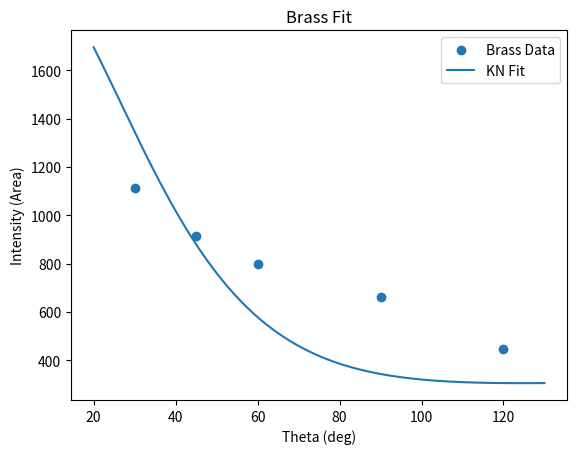
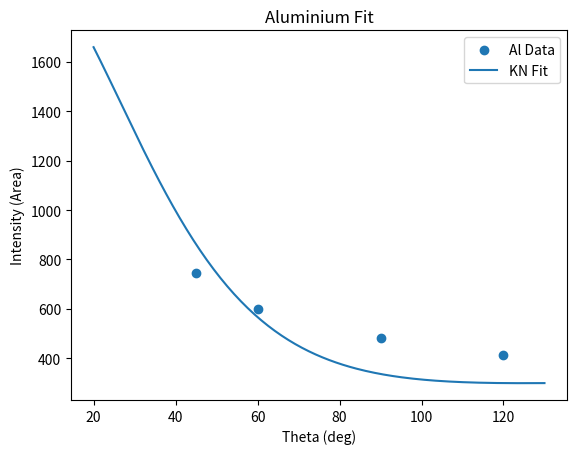

Write Python code to recreate these figures, in order.
import numpy as np
import matplotlib.pyplot as plt
from scipy.optimize import curve_fit

# -------------------------
# GIVEN DATA
# -------------------------
theta_deg_brass = np.array([30,45,60,90,120])
Area_brass = np.array([1115.0,915.0,799.0,662.0,446.0])

theta_deg_al = np.array([45,60,90,120])  # removed 30° outlier
Area_al = np.array([743.0,600.0,481.0,413.0])

E0 = 662
me = 511

theta_rad_brass = np.deg2rad(theta_deg_brass)
theta_rad_al = np.deg2rad(theta_deg_al)

# -------------------------
# Klein-Nishina function
# -------------------------
def klein_nishina(theta):
    E_prime = E0/(1 + (E0/me)*(1-np.cos(theta)))
    return (E_prime/E0)**2 * (E_prime/E0 + E0/E_prime - np.sin(theta)**2)

# Model with scale factor
def model(theta, C):
    return C * klein_nishina(theta)

# -------------------------
# FIT BRASS
# -------------------------
popt_brass, pcov_brass = curve_fit(model, theta_rad_brass, Area_brass)
C_brass = popt_brass[0]

fit_brass = model(theta_rad_brass, C_brass)

# R^2
ss_res = np.sum((Area_brass - fit_brass)**2)
ss_tot = np.sum((Area_brass - np.mean(Area_brass))**2)
R2_brass = 1 - ss_res/ss_tot

# Chi-square (Poisson errors)
sigma_brass = np.sqrt(Area_brass)
chi2_brass = np.sum(((Area_brass - fit_brass)/sigma_brass)**2)

# -------------------------
# FIT ALUMINIUM
# -------------------------
popt_al, pcov_al = curve_fit(model, theta_rad_al, Area_al)
C_al = popt_al[0]

fit_al = model(theta_rad_al, C_al)

ss_res_al = np.sum((Area_al - fit_al)**2)
ss_tot_al = np.sum((Area_al - np.mean(Area_al))**2)
R2_al = 1 - ss_res_al/ss_tot_al

sigma_al = np.sqrt(Area_al)
chi2_al = np.sum(((Area_al - fit_al)/sigma_al)**2)

# -------------------------
# PRINT RESULTS
# -------------------------
print("Brass:")
print("Scale factor C =", C_brass)
print("R^2 =", R2_brass)
print("Chi^2 =", chi2_brass)

print("\nAluminium:")
print("Scale factor C =", C_al)
print("R^2 =", R2_al)
print("Chi^2 =", chi2_al)

# -------------------------
# Plot
# -------------------------
theta_plot = np.linspace(20,130,200)
theta_plot_rad = np.deg2rad(theta_plot)

plt.figure()
plt.scatter(theta_deg_brass, Area_brass, label="Brass Data")
plt.plot(theta_plot, model(theta_plot_rad, C_brass), label="KN Fit")
plt.xlabel("Theta (deg)")
plt.ylabel("Intensity (Area)")
plt.legend()
plt.title("Brass Fit")
plt.savefig("Brass Fit.png")
plt.close()

plt.figure()
plt.scatter(theta_deg_al, Area_al, label="Al Data")
plt.plot(theta_plot, model(theta_plot_rad, C_al), label="KN Fit")
plt.xlabel("Theta (deg)")
plt.ylabel("Intensity (Area)")
plt.legend()
plt.title("Aluminium Fit")
plt.savefig("Aluminium Fit.png")
plt.close()
